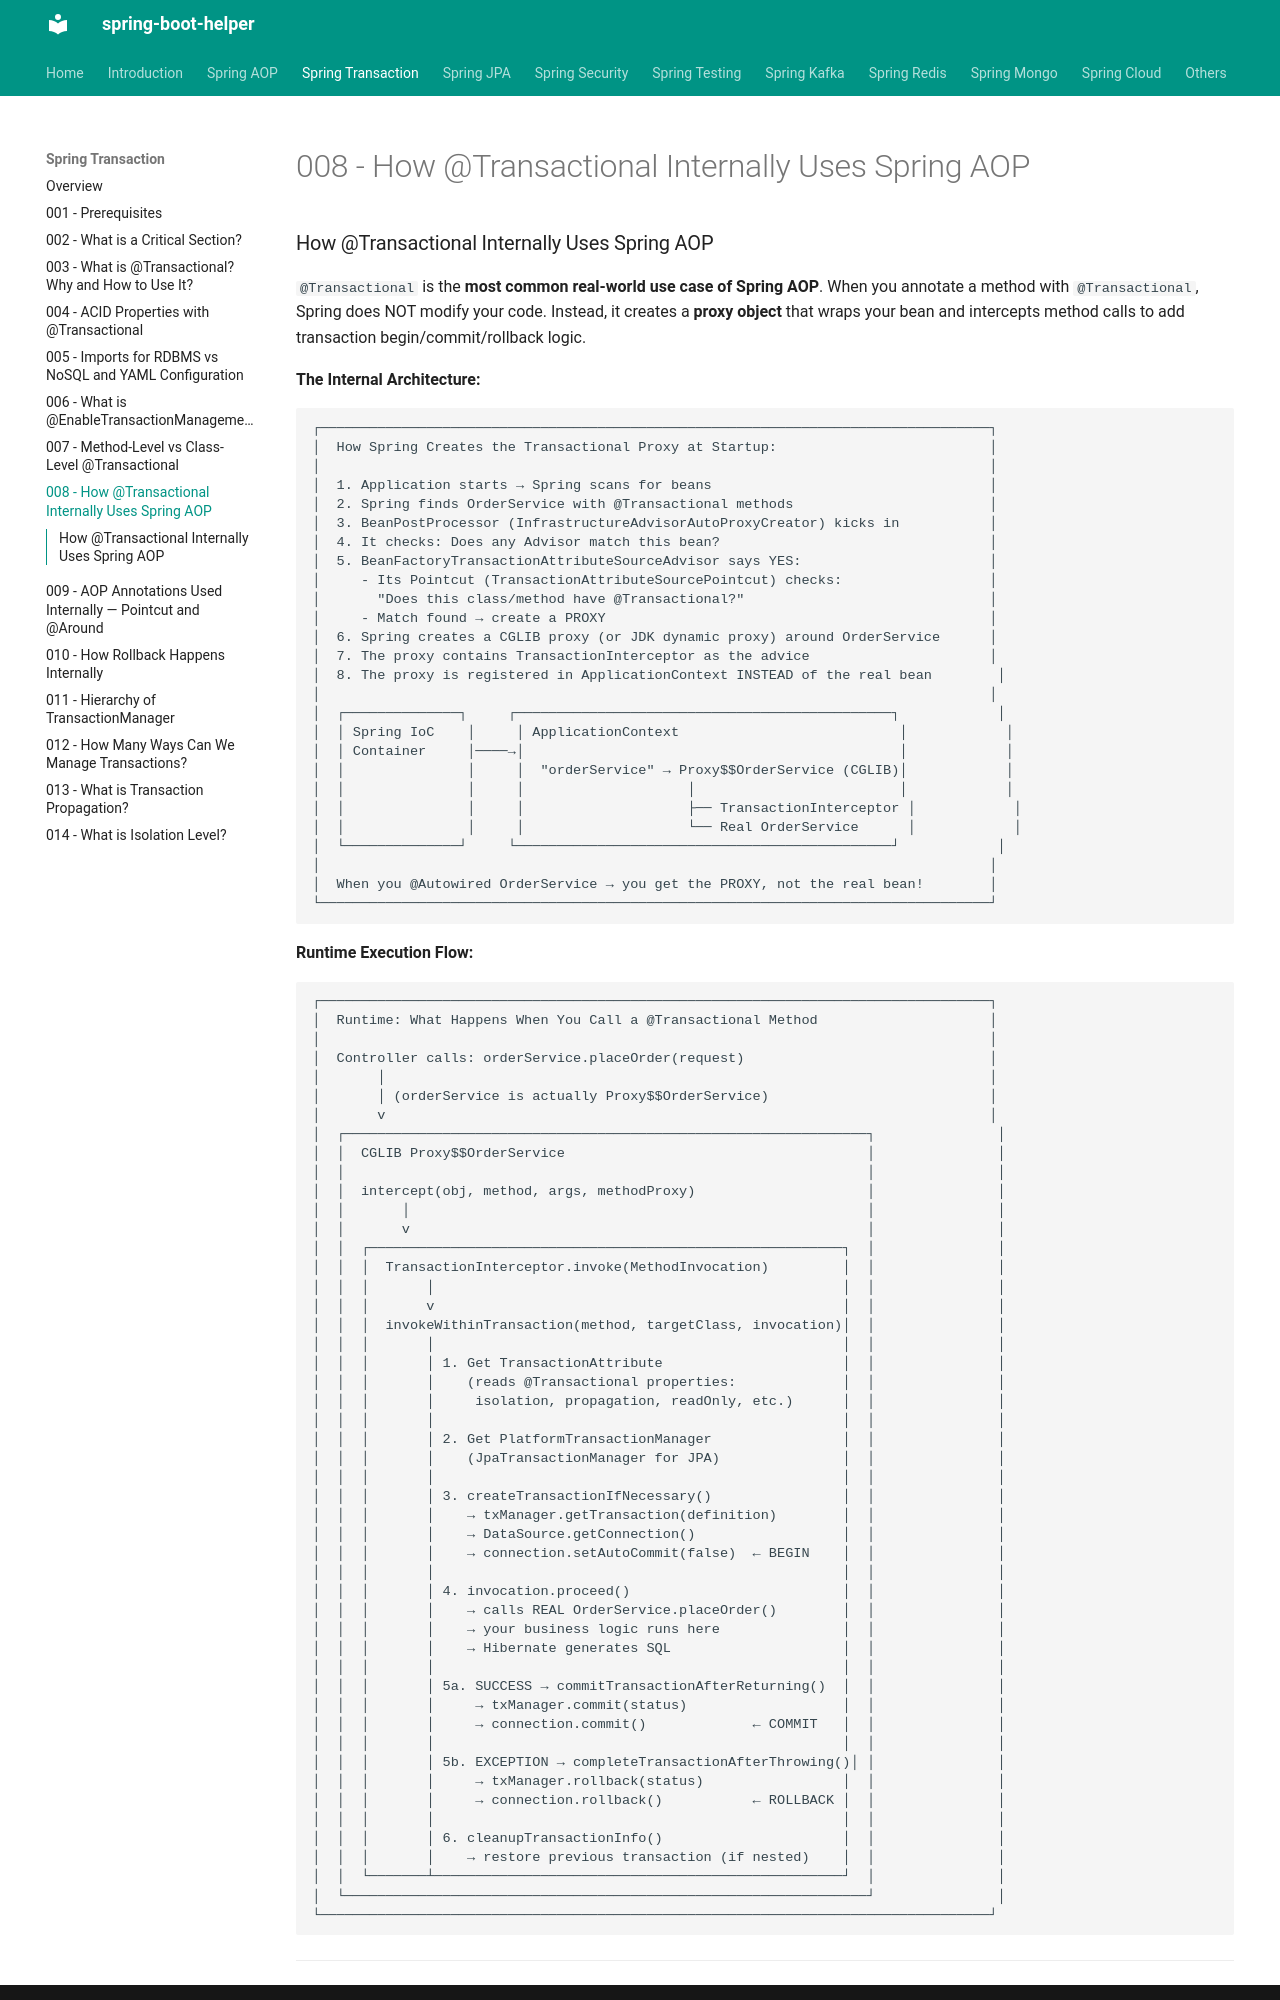

repository: abhishekghoshh/spring-boot-helper · page: spring-transactions/008-transactional-internals-spring-aop/index.html · generator: mkdocs

### How @Transactional Internally Uses Spring AOP

`@Transactional` is the **most common real-world use case of Spring AOP**. When you annotate a method with `@Transactional`, Spring does NOT modify your code. Instead, it creates a **proxy object** that wraps your bean and intercepts method calls to add transaction begin/commit/rollback logic.

**The Internal Architecture:**

```text
┌──────────────────────────────────────────────────────────────────────────────────┐
│  How Spring Creates the Transactional Proxy at Startup:                          │
│                                                                                  │
│  1. Application starts → Spring scans for beans                                  │
│  2. Spring finds OrderService with @Transactional methods                        │
│  3. BeanPostProcessor (InfrastructureAdvisorAutoProxyCreator) kicks in           │
│  4. It checks: Does any Advisor match this bean?                                 │
│  5. BeanFactoryTransactionAttributeSourceAdvisor says YES:                       │
│     - Its Pointcut (TransactionAttributeSourcePointcut) checks:                  │
│       "Does this class/method have @Transactional?"                              │
│     - Match found → create a PROXY                                               │
│  6. Spring creates a CGLIB proxy (or JDK dynamic proxy) around OrderService      │
│  7. The proxy contains TransactionInterceptor as the advice                      │
│  8. The proxy is registered in ApplicationContext INSTEAD of the real bean        │
│                                                                                  │
│  ┌──────────────┐     ┌──────────────────────────────────────────────┐            │
│  │ Spring IoC    │     │ ApplicationContext                           │            │
│  │ Container     │────→│                                              │            │
│  │               │     │  "orderService" → Proxy$$OrderService (CGLIB)│            │
│  │               │     │                    │                         │            │
│  │               │     │                    ├── TransactionInterceptor │            │
│  │               │     │                    └── Real OrderService      │            │
│  └──────────────┘     └──────────────────────────────────────────────┘            │
│                                                                                  │
│  When you @Autowired OrderService → you get the PROXY, not the real bean!        │
└──────────────────────────────────────────────────────────────────────────────────┘
```

**Runtime Execution Flow:**
